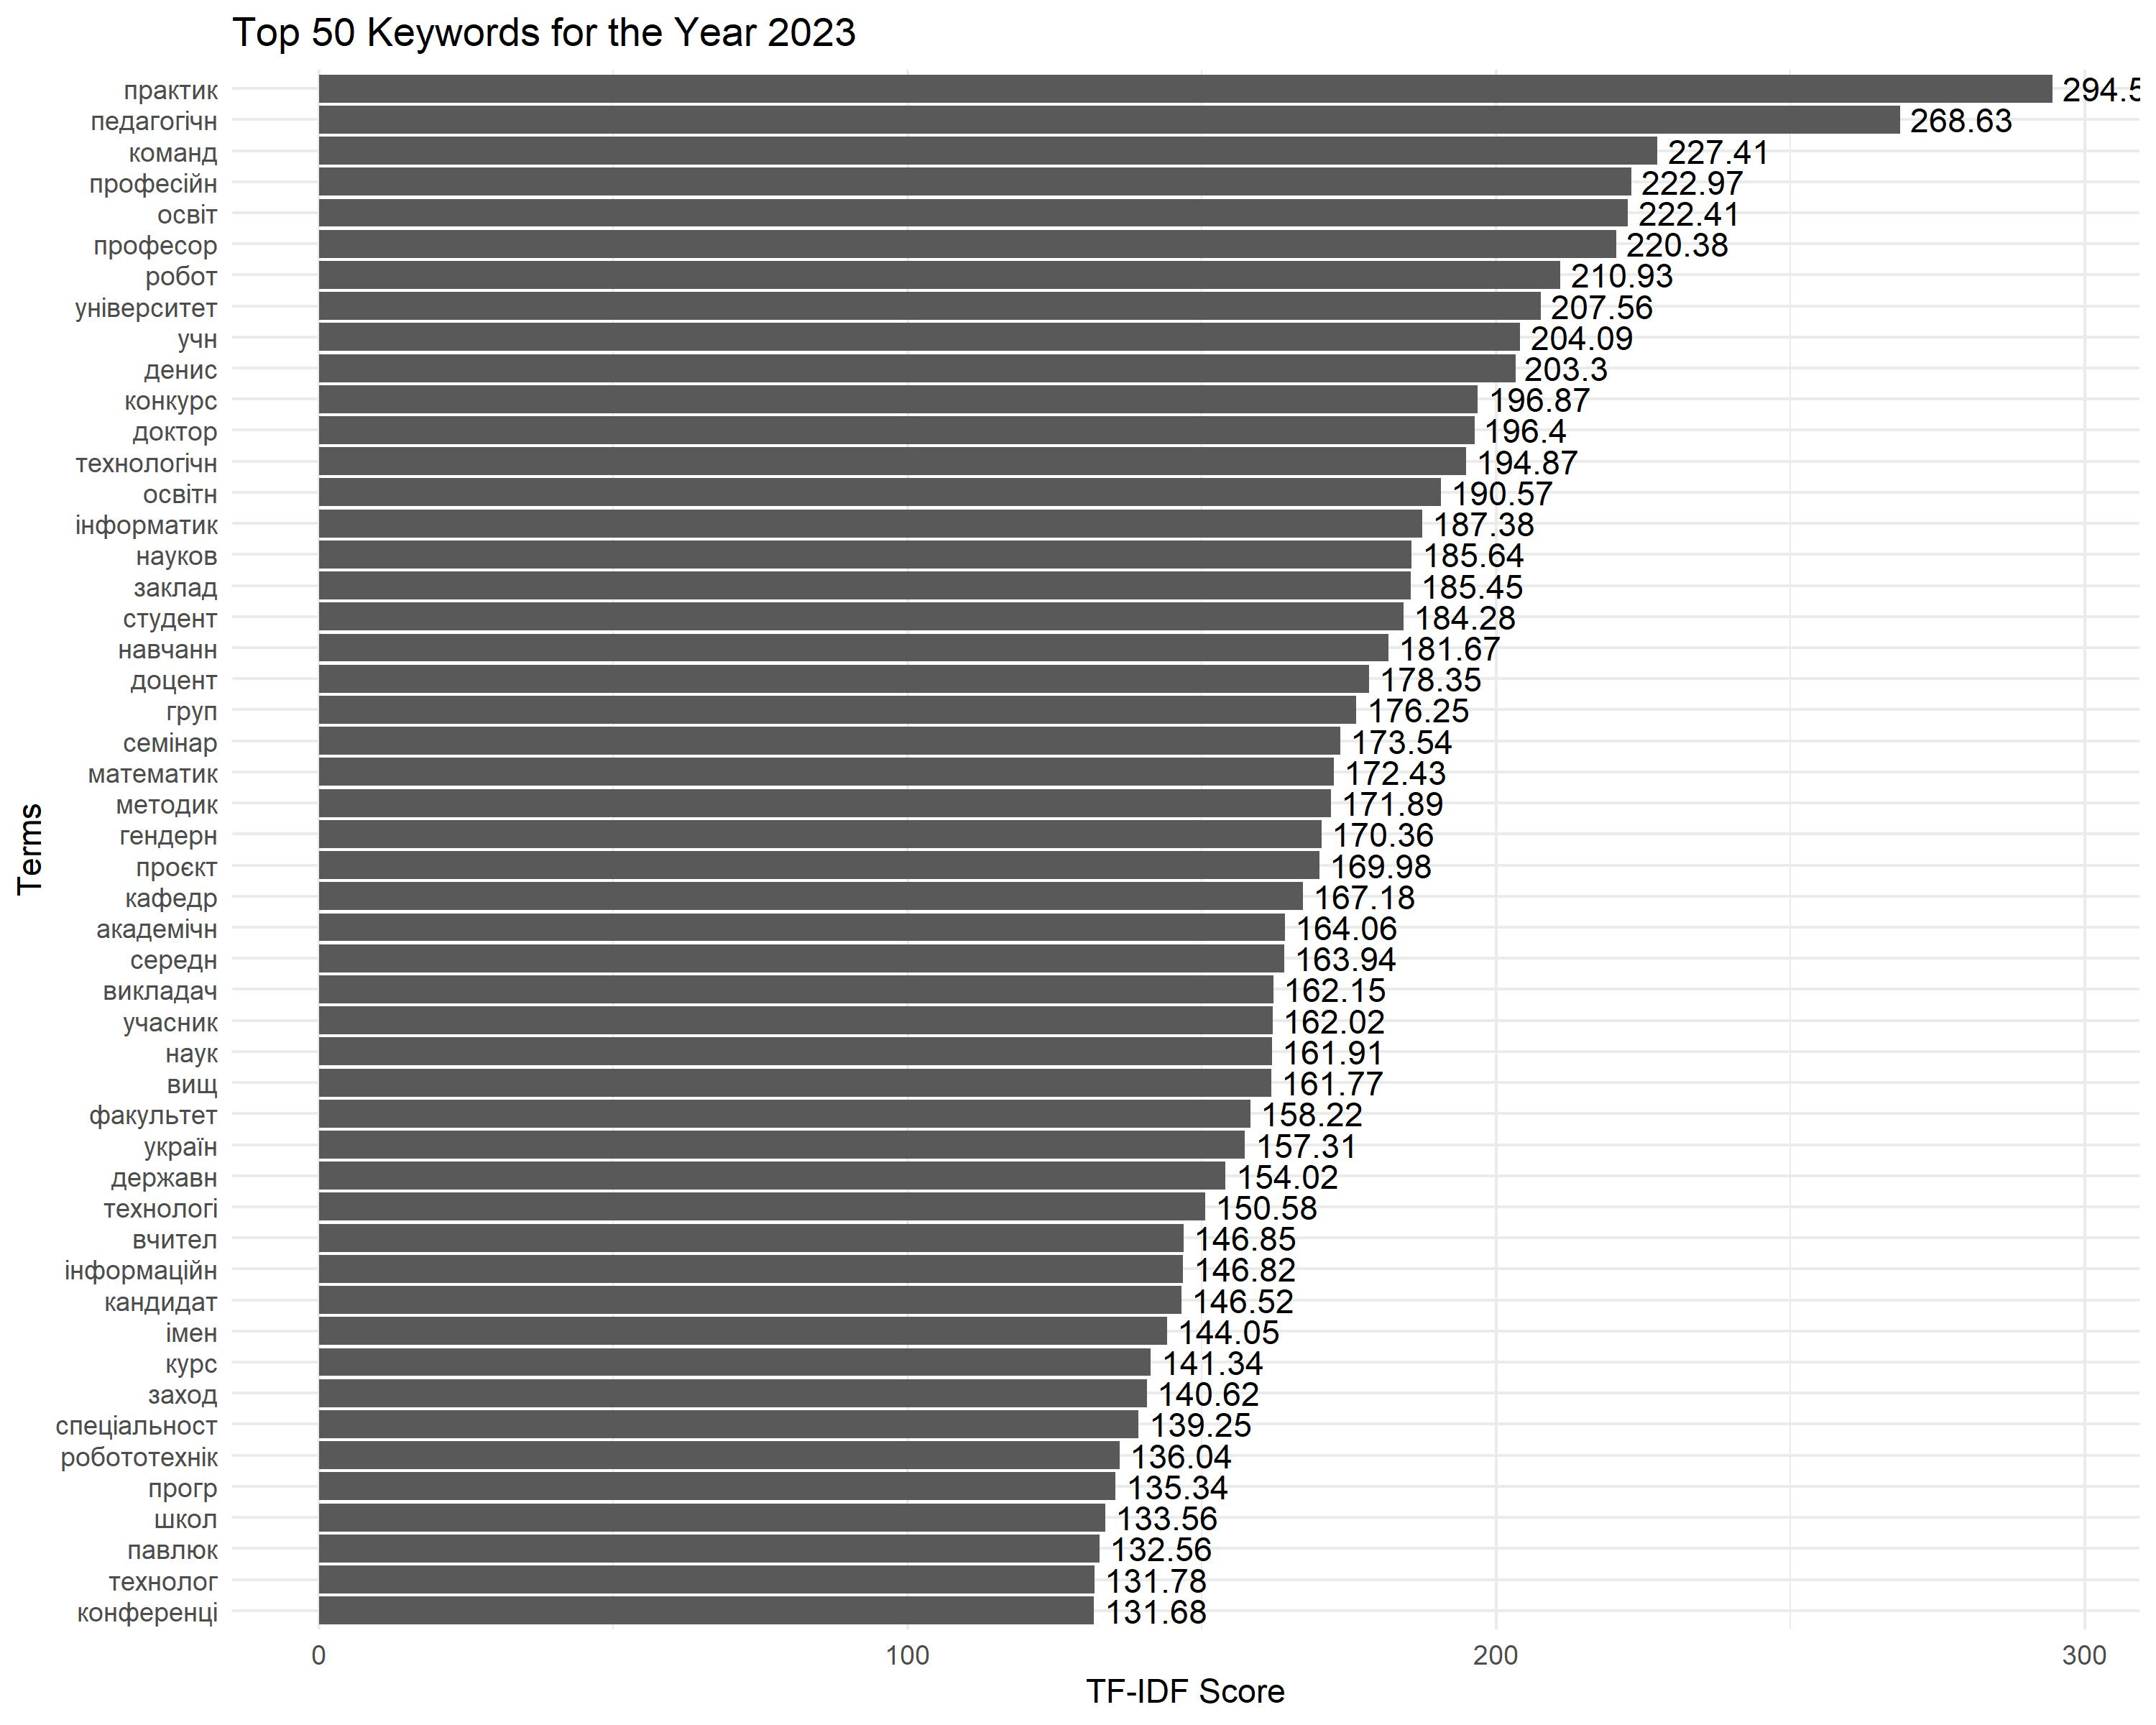

The file beside this chart, header and first rows:
Term, Score
практик, 294.5
педагогічн, 268.6
команд, 227.4
професійн, 223
освіт, 222.4
професор, 220.4
робот, 210.9
університет, 207.6
учн, 204.1
денис, 203.3
конкурс, 196.9
доктор, 196.4
технологічн, 194.9
освітн, 190.6
інформатик, 187.4
науков, 185.6
заклад, 185.5
студент, 184.3
навчанн, 181.7
доцент, 178.3
груп, 176.2
семінар, 173.5
математик, 172.4
методик, 171.9
гендерн, 170.4
проєкт, 170
кафедр, 167.2
академічн, 164.1
середн, 163.9
викладач, 162.2
учасник, 162
наук, 161.9
вищ, 161.8
факультет, 158.2
україн, 157.3
державн, 154
технологі, 150.6
вчител, 146.9
інформаційн, 146.8
кандидат, 146.5
імен, 144.1
курс, 141.3
заход, 140.6
спеціальност, 139.2
робототехнік, 136
прогр, 135.3
школ, 133.6
павлюк, 132.6
технолог, 131.8
конференці, 131.7
